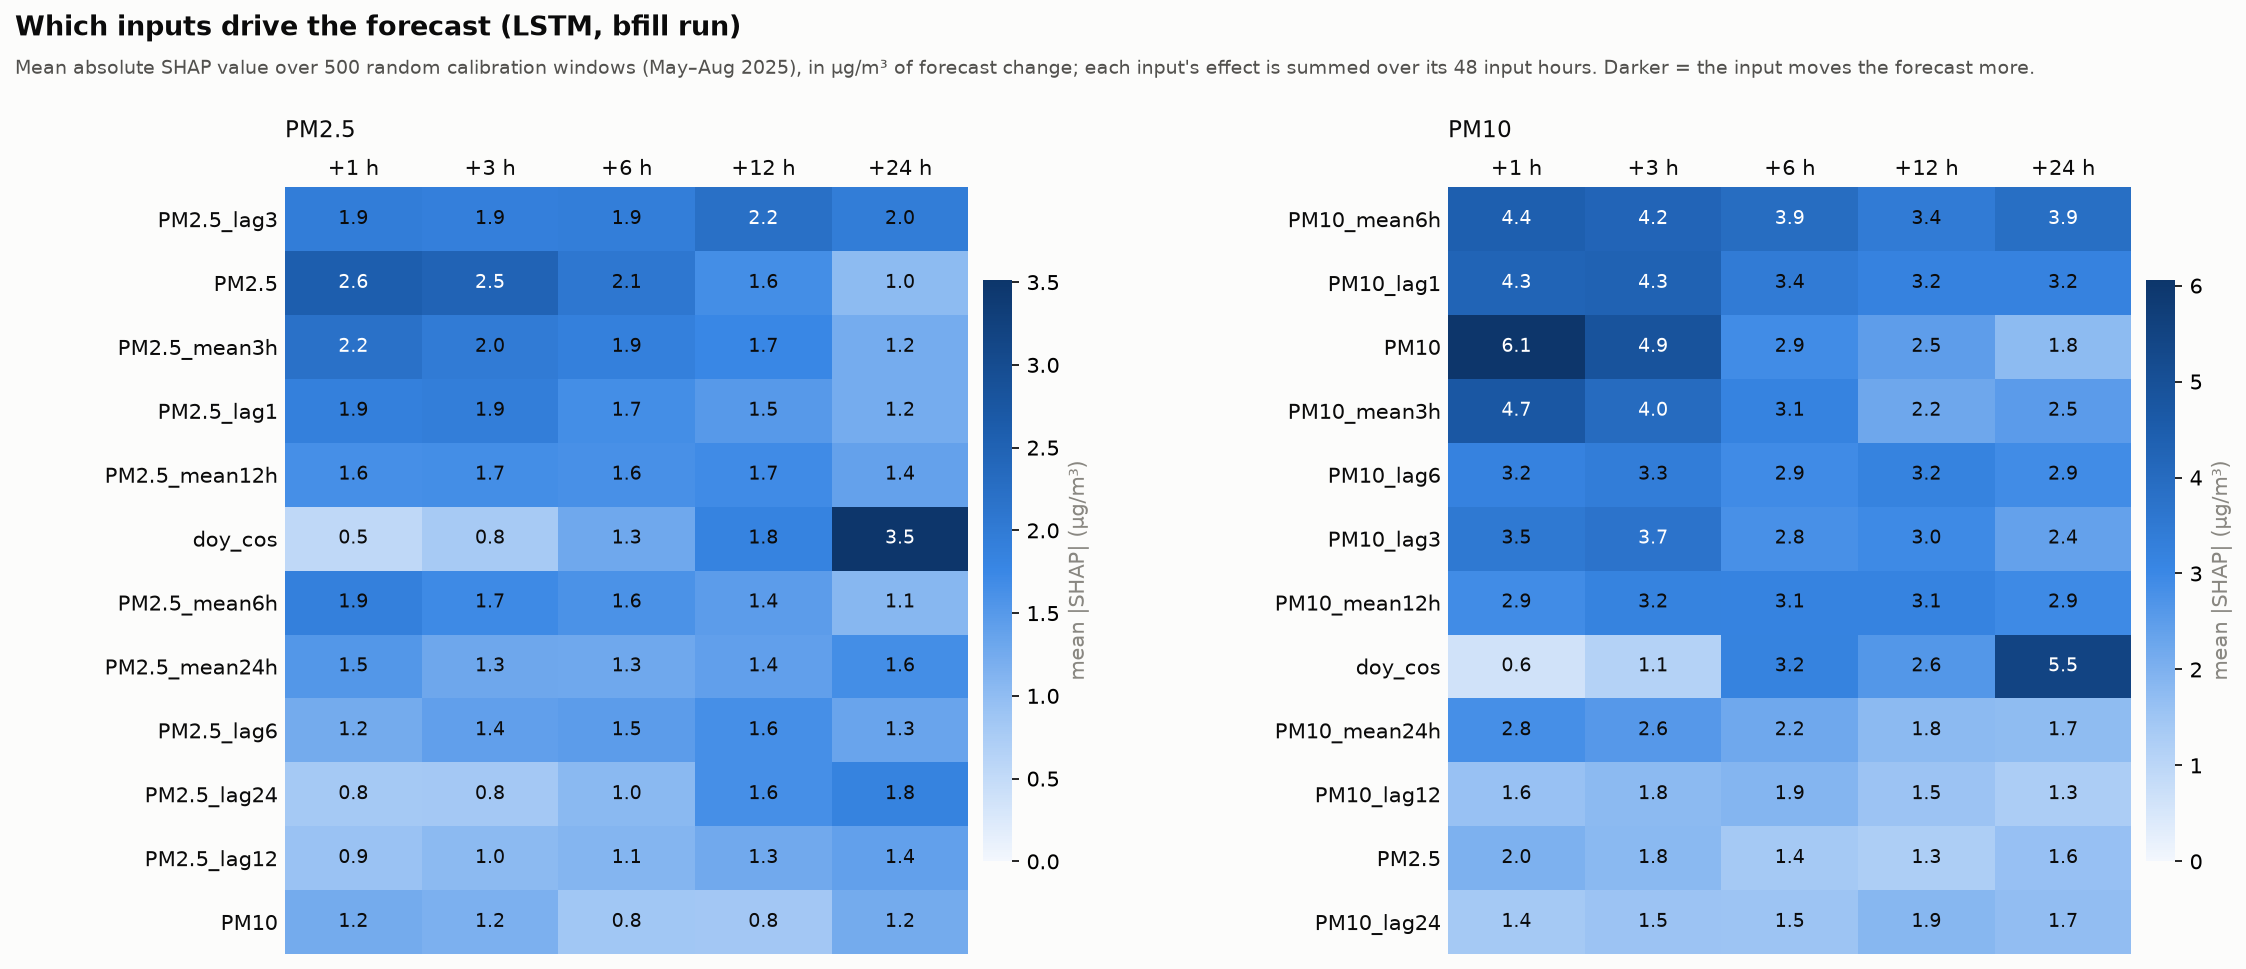

The table this chart was drawn from, first rows:
target, horizon, feature, mean_abs_shap, mean_shap, rank
PM10, 1, PM10, 6.06, -5.908, 1
PM10, 1, PM10_mean3h, 4.716, -4.622, 2
PM10, 1, PM10_mean6h, 4.409, -4.347, 3
PM10, 1, PM10_lag1, 4.261, -4.213, 4
PM10, 1, PM10_lag3, 3.519, -3.463, 5
PM10, 1, PM10_lag6, 3.19, -3.125, 6
PM10, 1, PM10_mean12h, 2.897, -2.857, 7
PM10, 1, PM10_mean24h, 2.82, -2.785, 8
PM10, 1, PM2.5, 1.994, -0.9041, 9
PM10, 1, PM10_lag12, 1.591, -1.58, 10
PM10, 1, PM10_lag24, 1.386, -1.375, 11
PM10, 1, PM10_std12h, 1.075, -1.055, 12
PM10, 1, PM2.5_mean3h, 1.045, -0.6807, 13
PM10, 1, BP, 0.8998, -0.8633, 14
PM10, 1, WD_sin, 0.8051, -0.2637, 15
PM10, 1, PM2.5_mean6h, 0.8005, -0.6909, 16
PM10, 1, PM2.5_lag3, 0.7538, -0.7114, 17
PM10, 1, RH, 0.6731, -0.3643, 18
PM10, 1, RF, 0.6456, -0.3782, 19
PM10, 1, doy_cos, 0.6373, -0.5551, 20
PM10, 1, CO, 0.6202, 0.2891, 21
PM10, 1, PM2.5_lag1, 0.5678, 0.0083, 22
PM10, 1, AT, 0.548, 0.1015, 23
PM10, 1, PM10_std6h, 0.491, -0.4605, 24
PM10, 1, PM10_std24h, 0.4372, -0.4083, 25
PM10, 1, NO2, 0.4362, -0.0037, 26
PM10, 1, PM2.5_std24h, 0.4193, 0.3769, 27
PM10, 1, NOX, 0.3843, -0.1728, 28
PM10, 1, PM2.5_lag12, 0.3615, 0.2156, 29
PM10, 1, PM2.5_lag6, 0.3406, -0.2274, 30
PM10, 1, PM2.5_mean12h, 0.3232, -0.182, 31
PM10, 1, TOLUENE, 0.2838, -0.0197, 32
PM10, 1, SO2, 0.2805, -0.0068, 33
PM10, 1, SR, 0.2751, -0.0061, 34
PM10, 1, WD_cos, 0.2751, -0.0739, 35
PM10, 1, PM2.5_lag24, 0.2749, 0.1222, 36
PM10, 1, PM2.5_mean24h, 0.2745, -0.2429, 37
PM10, 1, hour_sin, 0.2495, -0.0639, 38
PM10, 1, PM2.5_std3h, 0.2445, 0.1164, 39
PM10, 1, NO, 0.2341, -0.2156, 40
PM10, 1, hour_cos, 0.2339, -0.0825, 41
PM10, 1, BENZENE, 0.2321, 0.0866, 42
PM10, 1, PM2.5_std6h, 0.2256, 0.1557, 43
PM10, 1, PM10_std3h, 0.2044, -0.0364, 44
PM10, 1, doy_sin, 0.1677, 0.0609, 45
PM10, 1, OZONE, 0.1656, -0.0702, 46
PM10, 1, PM2.5_std12h, 0.1616, -0.0811, 47
PM10, 1, NH3, 0.1248, -0.0479, 48
PM10, 1, stuck_pm25, 0.0449, 0.003, 49
PM10, 1, stuck_pm10, 0.0, 0.0, 50
PM10, 3, PM10, 4.895, -4.727, 1
PM10, 3, PM10_lag1, 4.311, -4.261, 2
PM10, 3, PM10_mean6h, 4.221, -4.162, 3
PM10, 3, PM10_mean3h, 4.02, -3.948, 4
PM10, 3, PM10_lag3, 3.705, -3.652, 5
PM10, 3, PM10_lag6, 3.346, -3.284, 6
PM10, 3, PM10_mean12h, 3.163, -3.117, 7
PM10, 3, PM10_mean24h, 2.6, -2.565, 8
PM10, 3, PM2.5, 1.811, -0.3256, 9
PM10, 3, PM10_lag12, 1.795, -1.764, 10
... 440 more rows
